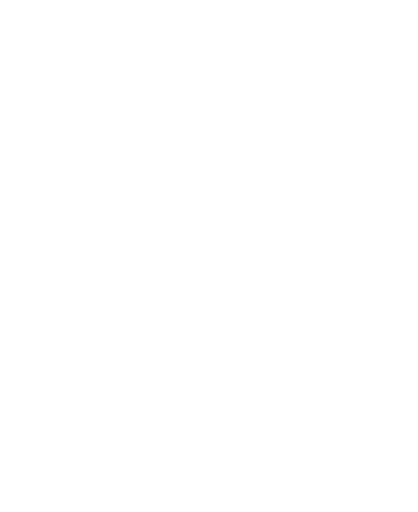
t = 0.00 s
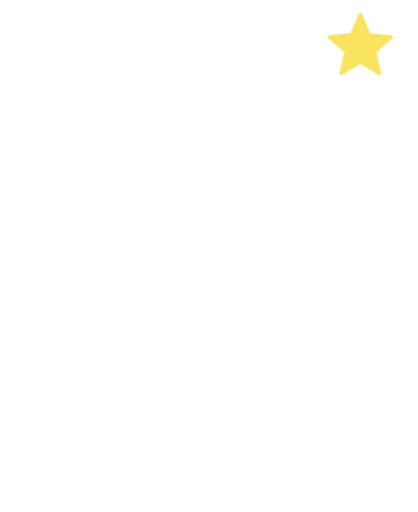
t = 1.20 s
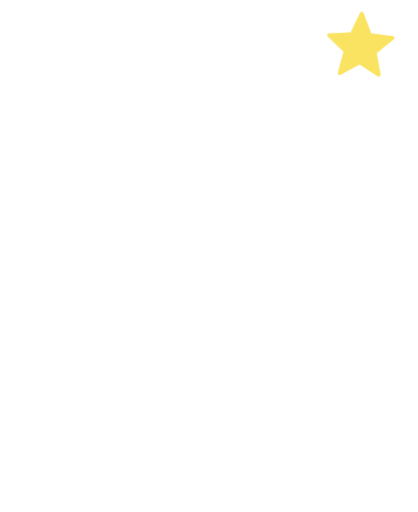
t = 1.45 s
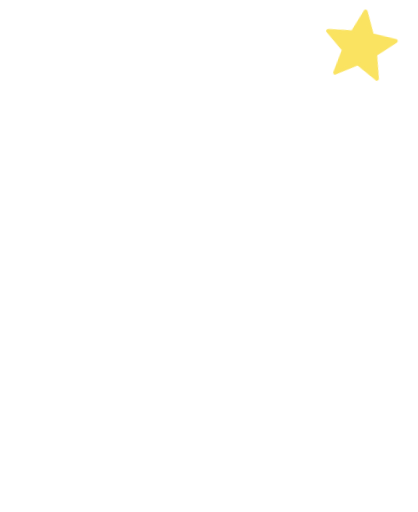
t = 1.70 s
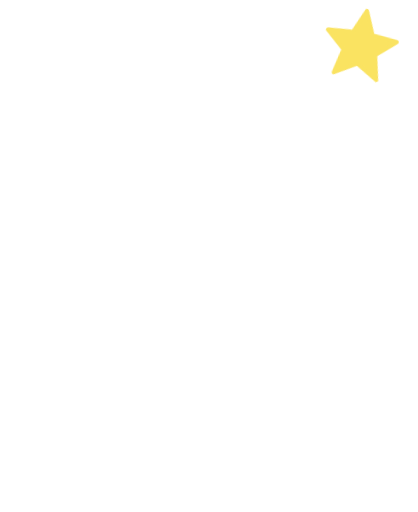
t = 2.20 s
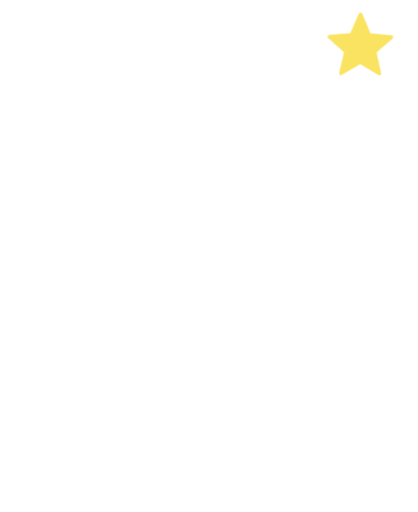
t = 2.70 s

The animated SVG that drew these frames (rendered in a browser with its animation timeline set to each time). Animation: 6 CSS @keyframes rules; one cycle of 3.20 s, repeats indefinitely.

<svg xmlns="http://www.w3.org/2000/svg" viewBox="-40 -330 1160 1420" class="mascotte mascotte-montre-le-ciel-blanc mascotte-montre-le-ciel" role="img" aria-label="Montre le ciel">
<style>
.mascotte.mascotte-montre-le-ciel-blanc { --mascot: #ffffff; --line: #fae361; }
.mascotte-montre-le-ciel .m { fill: var(--mascot); }
.mascotte-montre-le-ciel .shadow { fill: var(--mascot); opacity: .12; }
.mascotte-montre-le-ciel g { transform-box: view-box; transform-origin: 0 0; }
.mascotte-montre-le-ciel .arm2 { transform: rotate(104deg); } .mascotte-montre-le-ciel .arm { transform: rotate(-104deg); }
.mascotte-montre-le-ciel .arm2 { animation: montre-le-ciel-b .6s cubic-bezier(.34,1.56,.64,1) both; }
@keyframes montre-le-ciel-b { from{transform:rotate(104deg)} to{transform:rotate(4deg)} }
.mascotte-montre-le-ciel .arm { animation: montre-le-ciel-a 2s ease-in-out infinite; }
@keyframes montre-le-ciel-a { 0%,100%{transform:rotate(-118deg)} 50%{transform:rotate(-112deg)} }
.mascotte-montre-le-ciel .head { animation: montre-le-ciel-h 2s ease-in-out infinite; }
@keyframes montre-le-ciel-h { 0%,100%{transform:rotate(14deg)} 50%{transform:rotate(18deg)} }
.mascotte-montre-le-ciel .torso { animation: montre-le-ciel-t 2s ease-in-out infinite; }
@keyframes montre-le-ciel-t { 0%,100%{transform:rotate(4deg)} 50%{transform:rotate(6deg)} }
.mascotte-montre-le-ciel .st { animation: montre-le-ciel-s .8s cubic-bezier(.34,1.56,.64,1) .4s both, montre-le-ciel-tw 1.6s ease-in-out 1.2s infinite; }
@keyframes montre-le-ciel-s { from{transform:scale(0) rotate(-180deg)} to{transform:scale(1) rotate(0)} }
@keyframes montre-le-ciel-tw { 0%,100%{transform:scale(1) rotate(0)} 50%{transform:scale(1.15) rotate(12deg)} }
@media (prefers-reduced-motion: reduce) { .mascotte-montre-le-ciel * { animation: none !important; } }
</style>
<ellipse class="shadow" cx="580" cy="1056.233" rx="280" ry="26"/><defs><clipPath id="montre-le-ciel-tete"><polygon points="380,-10 1010,-10 1010,486 380,486"/></clipPath><clipPath id="montre-le-ciel-buste"><polygon points="380,470 772,478 800,560 788,640 780,790 795,935 380,935"/></clipPath><clipPath id="montre-le-ciel-jambeg"><polygon points="360,900 634,900 634,1110 360,1110"/></clipPath><clipPath id="montre-le-ciel-jambed"><polygon points="634,905 792,905 840,1110 634,1110"/></clipPath></defs><g transform="translate(620.0 1038.2)"><g class="rig"><g transform="translate(-620.0 -1038.2)"><g transform="translate(545.0 915.0)"><g class="legl"><g transform="translate(-545 -915)"><path class="m" d="M861.3,743.7 C852.9,748.7 843.4,751.9 835.0,756.8 C815.5,768.2 796.4,780.6 776.5,791.4 C777.1,778.8 775.7,765.9 776.4,753.3 C778.3,720.9 784.4,678.8 790.3,646.4 C791.1,642.2 791.0,635.9 796.2,636.5 C802.8,637.4 830.6,652.8 838.7,657.1 C852.0,664.1 894.5,686.7 898.7,699.4 C904.2,716.1 874.2,736.1 861.3,743.7 Z M1034.2,666.3 C1016.9,628.2 961.4,587.7 926.1,565.7 C902.4,550.9 876.6,538.8 851.8,525.8 C842.4,519.4 775.8,497.7 773.9,493.5 C772.2,489.9 780.8,486.5 783.5,484.8 C811.1,467.6 841.0,455.8 861.6,429.1 C890.6,391.5 899.3,363.5 894.4,315.2 C888.3,254.5 804.1,134.2 762.1,88.0 C734.7,57.7 693.7,10.8 651.8,48.6 C625.9,72.0 629.8,109.8 639.3,140.0 C640.5,144.0 651.7,168.3 650.5,169.4 C601.6,175.7 546.4,180.7 500.2,198.9 C474.4,209.0 450.2,233.9 460.1,264.0 C467.5,286.6 530.3,313.4 553.4,316.4 C519.1,370.2 529.4,423.0 569.1,469.9 C574.2,475.9 581.2,481.0 586.2,487.0 C588.2,489.4 590.7,490.2 590.3,493.7 C622.5,499.9 646.8,528.2 646.8,562.2 C646.8,600.8 615.5,632.0 577.0,632.0 C559.0,632.0 542.6,625.2 530.2,614.0 C530.0,614.1 529.7,614.2 529.5,614.2 C529.5,614.3 529.6,614.4 529.6,614.5 C529.6,614.5 477.3,809.8 477.3,809.8 C477.5,812.8 477.3,815.4 476.7,818.3 C468.1,862.7 442.8,916.2 427.4,959.4 C423.9,969.1 398.0,1040.3 401.2,1043.4 C449.2,1042.4 497.7,1046.0 545.4,1040.6 C552.8,1013.1 565.6,984.3 579.6,959.4 C585.1,949.7 601.2,922.4 608.6,916.1 C614.9,910.8 628.5,907.6 635.8,912.5 C642.6,917.0 652.4,951.8 655.8,962.0 C663.1,984.6 668.2,1013.7 676.6,1034.4 C679.4,1041.4 683.8,1042.8 691.1,1043.5 C719.1,1046.3 775.7,1045.9 804.1,1043.5 C808.4,1043.1 811.8,1041.4 815.8,1040.7 C811.3,1016.6 800.1,993.7 793.4,970.0 C792.3,965.9 792.9,962.1 792.2,959.4 C792.1,958.9 790.3,957.6 789.8,955.4 C788.1,948.2 786.3,940.5 785.6,933.2 C785.2,929.9 785.8,930.0 788.3,928.0 C819.5,940.0 851.3,948.3 883.3,933.7 C902.9,924.8 920.4,908.6 915.1,885.1 C914.5,882.4 906.3,870.1 904.4,868.3 C900.9,865.0 885.0,859.3 886.7,853.1 C888.0,848.6 914.0,839.8 920.0,836.6 C956.5,817.0 1025.5,766.6 1039.0,727.2 C1046.9,704.5 1044.1,688.0 1034.2,666.3 Z" fill-rule="evenodd" clip-path="url(#montre-le-ciel-jambeg)"/></g><circle class="m" r="58"/></g></g><g transform="translate(715.0 915.0)"><g class="legr"><g transform="translate(-715 -915)"><path class="m" d="M861.3,743.7 C852.9,748.7 843.4,751.9 835.0,756.8 C815.5,768.2 796.4,780.6 776.5,791.4 C777.1,778.8 775.7,765.9 776.4,753.3 C778.3,720.9 784.4,678.8 790.3,646.4 C791.1,642.2 791.0,635.9 796.2,636.5 C802.8,637.4 830.6,652.8 838.7,657.1 C852.0,664.1 894.5,686.7 898.7,699.4 C904.2,716.1 874.2,736.1 861.3,743.7 Z M1034.2,666.3 C1016.9,628.2 961.4,587.7 926.1,565.7 C902.4,550.9 876.6,538.8 851.8,525.8 C842.4,519.4 775.8,497.7 773.9,493.5 C772.2,489.9 780.8,486.5 783.5,484.8 C811.1,467.6 841.0,455.8 861.6,429.1 C890.6,391.5 899.3,363.5 894.4,315.2 C888.3,254.5 804.1,134.2 762.1,88.0 C734.7,57.7 693.7,10.8 651.8,48.6 C625.9,72.0 629.8,109.8 639.3,140.0 C640.5,144.0 651.7,168.3 650.5,169.4 C601.6,175.7 546.4,180.7 500.2,198.9 C474.4,209.0 450.2,233.9 460.1,264.0 C467.5,286.6 530.3,313.4 553.4,316.4 C519.1,370.2 529.4,423.0 569.1,469.9 C574.2,475.9 581.2,481.0 586.2,487.0 C588.2,489.4 590.7,490.2 590.3,493.7 C622.5,499.9 646.8,528.2 646.8,562.2 C646.8,600.8 615.5,632.0 577.0,632.0 C559.0,632.0 542.6,625.2 530.2,614.0 C530.0,614.1 529.7,614.2 529.5,614.2 C529.5,614.3 529.6,614.4 529.6,614.5 C529.6,614.5 477.3,809.8 477.3,809.8 C477.5,812.8 477.3,815.4 476.7,818.3 C468.1,862.7 442.8,916.2 427.4,959.4 C423.9,969.1 398.0,1040.3 401.2,1043.4 C449.2,1042.4 497.7,1046.0 545.4,1040.6 C552.8,1013.1 565.6,984.3 579.6,959.4 C585.1,949.7 601.2,922.4 608.6,916.1 C614.9,910.8 628.5,907.6 635.8,912.5 C642.6,917.0 652.4,951.8 655.8,962.0 C663.1,984.6 668.2,1013.7 676.6,1034.4 C679.4,1041.4 683.8,1042.8 691.1,1043.5 C719.1,1046.3 775.7,1045.9 804.1,1043.5 C808.4,1043.1 811.8,1041.4 815.8,1040.7 C811.3,1016.6 800.1,993.7 793.4,970.0 C792.3,965.9 792.9,962.1 792.2,959.4 C792.1,958.9 790.3,957.6 789.8,955.4 C788.1,948.2 786.3,940.5 785.6,933.2 C785.2,929.9 785.8,930.0 788.3,928.0 C819.5,940.0 851.3,948.3 883.3,933.7 C902.9,924.8 920.4,908.6 915.1,885.1 C914.5,882.4 906.3,870.1 904.4,868.3 C900.9,865.0 885.0,859.3 886.7,853.1 C888.0,848.6 914.0,839.8 920.0,836.6 C956.5,817.0 1025.5,766.6 1039.0,727.2 C1046.9,704.5 1044.1,688.0 1034.2,666.3 Z" fill-rule="evenodd" clip-path="url(#montre-le-ciel-jambed)"/></g><circle class="m" r="58"/></g></g><g transform="translate(620.0 900.0)"><g class="torso"><g transform="translate(-620 -900)"><g transform="translate(765.0 575.0)"><g class="arm2"><g transform="scale(-1 1)"><path class="m" d="M-1.7,-70.4 C-3.2,-70.4 -4.7,-70.3 -6.1,-70.2 C-24.3,-72.5 -42.4,-74.6 -60.3,-79.2 C-139.3,-99.3 -206.5,-148.9 -239.6,-224.4 C-245.7,-238.4 -266.8,-294.0 -259.0,-305.5 C-257.2,-308.0 -246.9,-312.8 -243.1,-316.0 C-214.9,-339.3 -193.2,-403.1 -227.2,-429.4 C-231.7,-432.9 -238.7,-434.6 -241.9,-438.5 C-246.2,-443.8 -248.5,-457.8 -253.8,-466.2 C-282.1,-511.3 -356.4,-511.8 -389.5,-470.3 C-394.2,-464.4 -399.7,-451.1 -403.9,-447.7 C-411.3,-441.7 -421.3,-442.9 -430.5,-432.1 C-461.2,-396.1 -441.5,-317.9 -395.2,-302.4 C-385.8,-236.4 -358.6,-169.3 -319.4,-115.6 C-260.6,-35.1 -170.3,9.4 -78.2,41.6 C-72.8,43.5 -52.7,46.9 -49.7,51.5 C-49.6,51.4 -49.4,51.4 -49.3,51.3 C-49.3,51.3 -49.4,51.3 -49.4,51.2 C-36.8,62.9 -20.1,70.0 -1.7,70.0 C37.1,70.0 68.5,38.6 68.5,-0.2 C68.5,-38.9 37.1,-70.4 -1.7,-70.4 Z"/></g><circle class="m" r="50"/></g></g><g transform="translate(0 0)"><path class="m" d="M861.3,743.7 C852.9,748.7 843.4,751.9 835.0,756.8 C815.5,768.2 796.4,780.6 776.5,791.4 C777.1,778.8 775.7,765.9 776.4,753.3 C778.3,720.9 784.4,678.8 790.3,646.4 C791.1,642.2 791.0,635.9 796.2,636.5 C802.8,637.4 830.6,652.8 838.7,657.1 C852.0,664.1 894.5,686.7 898.7,699.4 C904.2,716.1 874.2,736.1 861.3,743.7 Z M1034.2,666.3 C1016.9,628.2 961.4,587.7 926.1,565.7 C902.4,550.9 876.6,538.8 851.8,525.8 C842.4,519.4 775.8,497.7 773.9,493.5 C772.2,489.9 780.8,486.5 783.5,484.8 C811.1,467.6 841.0,455.8 861.6,429.1 C890.6,391.5 899.3,363.5 894.4,315.2 C888.3,254.5 804.1,134.2 762.1,88.0 C734.7,57.7 693.7,10.8 651.8,48.6 C625.9,72.0 629.8,109.8 639.3,140.0 C640.5,144.0 651.7,168.3 650.5,169.4 C601.6,175.7 546.4,180.7 500.2,198.9 C474.4,209.0 450.2,233.9 460.1,264.0 C467.5,286.6 530.3,313.4 553.4,316.4 C519.1,370.2 529.4,423.0 569.1,469.9 C574.2,475.9 581.2,481.0 586.2,487.0 C588.2,489.4 590.7,490.2 590.3,493.7 C622.5,499.9 646.8,528.2 646.8,562.2 C646.8,600.8 615.5,632.0 577.0,632.0 C559.0,632.0 542.6,625.2 530.2,614.0 C530.0,614.1 529.7,614.2 529.5,614.2 C529.5,614.3 529.6,614.4 529.6,614.5 C529.6,614.5 477.3,809.8 477.3,809.8 C477.5,812.8 477.3,815.4 476.7,818.3 C468.1,862.7 442.8,916.2 427.4,959.4 C423.9,969.1 398.0,1040.3 401.2,1043.4 C449.2,1042.4 497.7,1046.0 545.4,1040.6 C552.8,1013.1 565.6,984.3 579.6,959.4 C585.1,949.7 601.2,922.4 608.6,916.1 C614.9,910.8 628.5,907.6 635.8,912.5 C642.6,917.0 652.4,951.8 655.8,962.0 C663.1,984.6 668.2,1013.7 676.6,1034.4 C679.4,1041.4 683.8,1042.8 691.1,1043.5 C719.1,1046.3 775.7,1045.9 804.1,1043.5 C808.4,1043.1 811.8,1041.4 815.8,1040.7 C811.3,1016.6 800.1,993.7 793.4,970.0 C792.3,965.9 792.9,962.1 792.2,959.4 C792.1,958.9 790.3,957.6 789.8,955.4 C788.1,948.2 786.3,940.5 785.6,933.2 C785.2,929.9 785.8,930.0 788.3,928.0 C819.5,940.0 851.3,948.3 883.3,933.7 C902.9,924.8 920.4,908.6 915.1,885.1 C914.5,882.4 906.3,870.1 904.4,868.3 C900.9,865.0 885.0,859.3 886.7,853.1 C888.0,848.6 914.0,839.8 920.0,836.6 C956.5,817.0 1025.5,766.6 1039.0,727.2 C1046.9,704.5 1044.1,688.0 1034.2,666.3 Z" fill-rule="evenodd" clip-path="url(#montre-le-ciel-buste)"/></g><circle class="m" cx="650" cy="480" r="70"/><g transform="translate(650.0 470.0)"><g class="head"><g transform="translate(-650 -470)"><path class="m" d="M861.3,743.7 C852.9,748.7 843.4,751.9 835.0,756.8 C815.5,768.2 796.4,780.6 776.5,791.4 C777.1,778.8 775.7,765.9 776.4,753.3 C778.3,720.9 784.4,678.8 790.3,646.4 C791.1,642.2 791.0,635.9 796.2,636.5 C802.8,637.4 830.6,652.8 838.7,657.1 C852.0,664.1 894.5,686.7 898.7,699.4 C904.2,716.1 874.2,736.1 861.3,743.7 Z M1034.2,666.3 C1016.9,628.2 961.4,587.7 926.1,565.7 C902.4,550.9 876.6,538.8 851.8,525.8 C842.4,519.4 775.8,497.7 773.9,493.5 C772.2,489.9 780.8,486.5 783.5,484.8 C811.1,467.6 841.0,455.8 861.6,429.1 C890.6,391.5 899.3,363.5 894.4,315.2 C888.3,254.5 804.1,134.2 762.1,88.0 C734.7,57.7 693.7,10.8 651.8,48.6 C625.9,72.0 629.8,109.8 639.3,140.0 C640.5,144.0 651.7,168.3 650.5,169.4 C601.6,175.7 546.4,180.7 500.2,198.9 C474.4,209.0 450.2,233.9 460.1,264.0 C467.5,286.6 530.3,313.4 553.4,316.4 C519.1,370.2 529.4,423.0 569.1,469.9 C574.2,475.9 581.2,481.0 586.2,487.0 C588.2,489.4 590.7,490.2 590.3,493.7 C622.5,499.9 646.8,528.2 646.8,562.2 C646.8,600.8 615.5,632.0 577.0,632.0 C559.0,632.0 542.6,625.2 530.2,614.0 C530.0,614.1 529.7,614.2 529.5,614.2 C529.5,614.3 529.6,614.4 529.6,614.5 C529.6,614.5 477.3,809.8 477.3,809.8 C477.5,812.8 477.3,815.4 476.7,818.3 C468.1,862.7 442.8,916.2 427.4,959.4 C423.9,969.1 398.0,1040.3 401.2,1043.4 C449.2,1042.4 497.7,1046.0 545.4,1040.6 C552.8,1013.1 565.6,984.3 579.6,959.4 C585.1,949.7 601.2,922.4 608.6,916.1 C614.9,910.8 628.5,907.6 635.8,912.5 C642.6,917.0 652.4,951.8 655.8,962.0 C663.1,984.6 668.2,1013.7 676.6,1034.4 C679.4,1041.4 683.8,1042.8 691.1,1043.5 C719.1,1046.3 775.7,1045.9 804.1,1043.5 C808.4,1043.1 811.8,1041.4 815.8,1040.7 C811.3,1016.6 800.1,993.7 793.4,970.0 C792.3,965.9 792.9,962.1 792.2,959.4 C792.1,958.9 790.3,957.6 789.8,955.4 C788.1,948.2 786.3,940.5 785.6,933.2 C785.2,929.9 785.8,930.0 788.3,928.0 C819.5,940.0 851.3,948.3 883.3,933.7 C902.9,924.8 920.4,908.6 915.1,885.1 C914.5,882.4 906.3,870.1 904.4,868.3 C900.9,865.0 885.0,859.3 886.7,853.1 C888.0,848.6 914.0,839.8 920.0,836.6 C956.5,817.0 1025.5,766.6 1039.0,727.2 C1046.9,704.5 1044.1,688.0 1034.2,666.3 Z" fill-rule="evenodd" clip-path="url(#montre-le-ciel-tete)"/></g></g></g><circle class="m" cx="579.4" cy="562.8" r="46"/><g transform="translate(579.4 562.8)"><g class="arm"><path class="m" d="M-1.7,-70.4 C-3.2,-70.4 -4.7,-70.3 -6.1,-70.2 C-24.3,-72.5 -42.4,-74.6 -60.3,-79.2 C-139.3,-99.3 -206.5,-148.9 -239.6,-224.4 C-245.7,-238.4 -266.8,-294.0 -259.0,-305.5 C-257.2,-308.0 -246.9,-312.8 -243.1,-316.0 C-214.9,-339.3 -193.2,-403.1 -227.2,-429.4 C-231.7,-432.9 -238.7,-434.6 -241.9,-438.5 C-246.2,-443.8 -248.5,-457.8 -253.8,-466.2 C-282.1,-511.3 -356.4,-511.8 -389.5,-470.3 C-394.2,-464.4 -399.7,-451.1 -403.9,-447.7 C-411.3,-441.7 -421.3,-442.9 -430.5,-432.1 C-461.2,-396.1 -441.5,-317.9 -395.2,-302.4 C-385.8,-236.4 -358.6,-169.3 -319.4,-115.6 C-260.6,-35.1 -170.3,9.4 -78.2,41.6 C-72.8,43.5 -52.7,46.9 -49.7,51.5 C-49.6,51.4 -49.4,51.4 -49.3,51.3 C-49.3,51.3 -49.4,51.3 -49.4,51.2 C-36.8,62.9 -20.1,70.0 -1.7,70.0 C37.1,70.0 68.5,38.6 68.5,-0.2 C68.5,-38.9 37.1,-70.4 -1.7,-70.4 Z"/></g></g></g></g></g></g></g></g><g transform="translate(960.0 -200.0)"><g class="st"><polygon points="0.0,-90.0 24.3,-33.5 85.6,-27.8 39.4,12.8 52.9,72.8 0.0,41.4 -52.9,72.8 -39.4,12.8 -85.6,-27.8 -24.3,-33.5" fill="#fae361" stroke="var(--line)" stroke-width="10" stroke-linejoin="round"/></g></g>
</svg>
